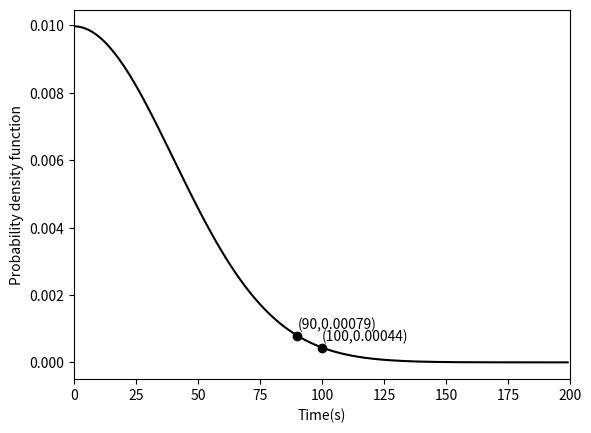

The matplotlib source for this figure:
import math
import numpy as np
import matplotlib.pyplot as plt

sigma = 40 #TCAS traffic alert
t = np.arange(0, 200)
pdf = np.exp(-0.5*(t/sigma)**2) / (np.sqrt(2*np.pi)*sigma)
markers_on = [90, 100]
plt.plot(pdf, 'k-', markevery = markers_on, marker = 'o')
#plt.plot([0,90],[pdf[90],pdf[90]],'k--', [0, 100], [pdf[100], pdf[100]], 'k--')
for tt in range(90,110,10):
    label = "({},".format(tt) + "{0:.5f})".format(pdf[tt])
    plt.annotate(label, (tt, pdf[tt]), textcoords = "offset points", xytext=(0,5), ha='left')
plt.ylabel('Probability density function')
plt.xlabel('Time(s)')
plt.xlim(0, 200)
plt.show()